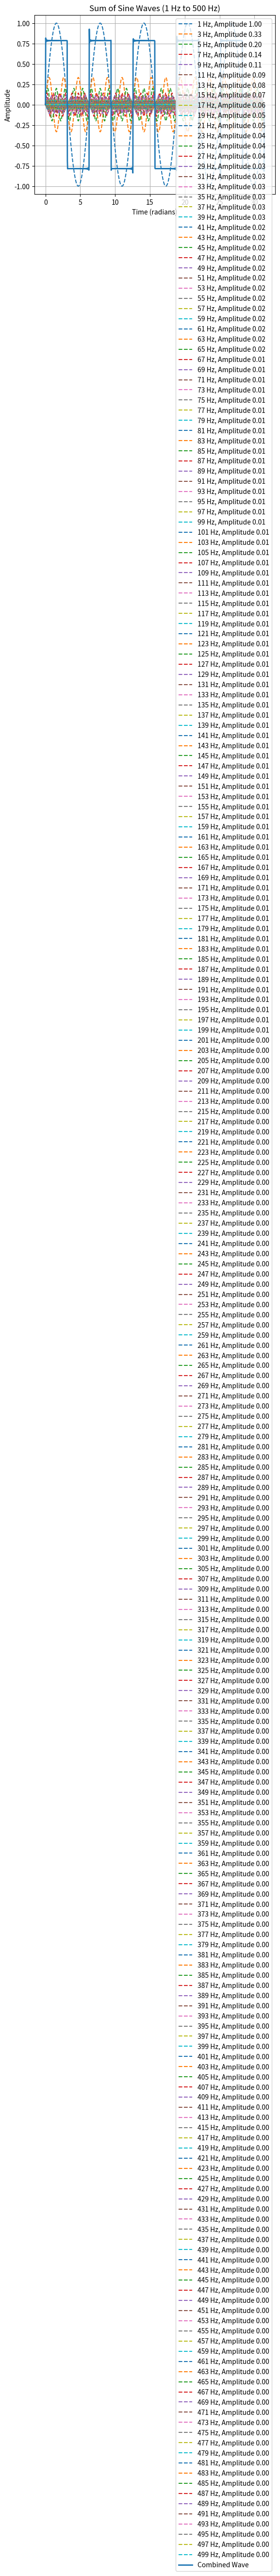

Recreate this plot in Python.
import numpy as np
import matplotlib.pyplot as plt

# Define the time axis (x-values)
t = np.linspace(0, 10 * np.pi, 1000)  # From 0 to 2π with 1000 points

# Define the number of sine waves to add
num_waves = 500  # Sum sine waves up to 5 Hz (1 Hz, 2 Hz, 3 Hz, 4 Hz, 5 Hz)

# Initialize the combined wave
combined_wave = np.zeros_like(t)

# Loop through each integer multiple and add the sine wave
for i in range(1, num_waves + 1, 2):
    frequency = i  # Frequency in Hz (1 Hz, 2 Hz, etc.)
    amplitude = 1.0 / i  # Amplitude decreases with frequency (optional)
    sine_wave = amplitude * np.sin(frequency * t) #* pow(-1, i)  # Add the sine wave
    combined_wave += sine_wave

    # Plot each individual sine wave (optional)
    plt.plot(t, sine_wave, label=f'{frequency} Hz, Amplitude {amplitude:.2f}', linestyle='--')

# Plot the combined sine wave
plt.plot(t, combined_wave, label='Combined Wave', linewidth=2)

# Add labels, title, and legend
plt.title(f'Sum of Sine Waves (1 Hz to {num_waves} Hz)')
plt.xlabel('Time (radians)')
plt.ylabel('Amplitude')
plt.legend()
plt.grid(True)
# Show the plot
plt.show()